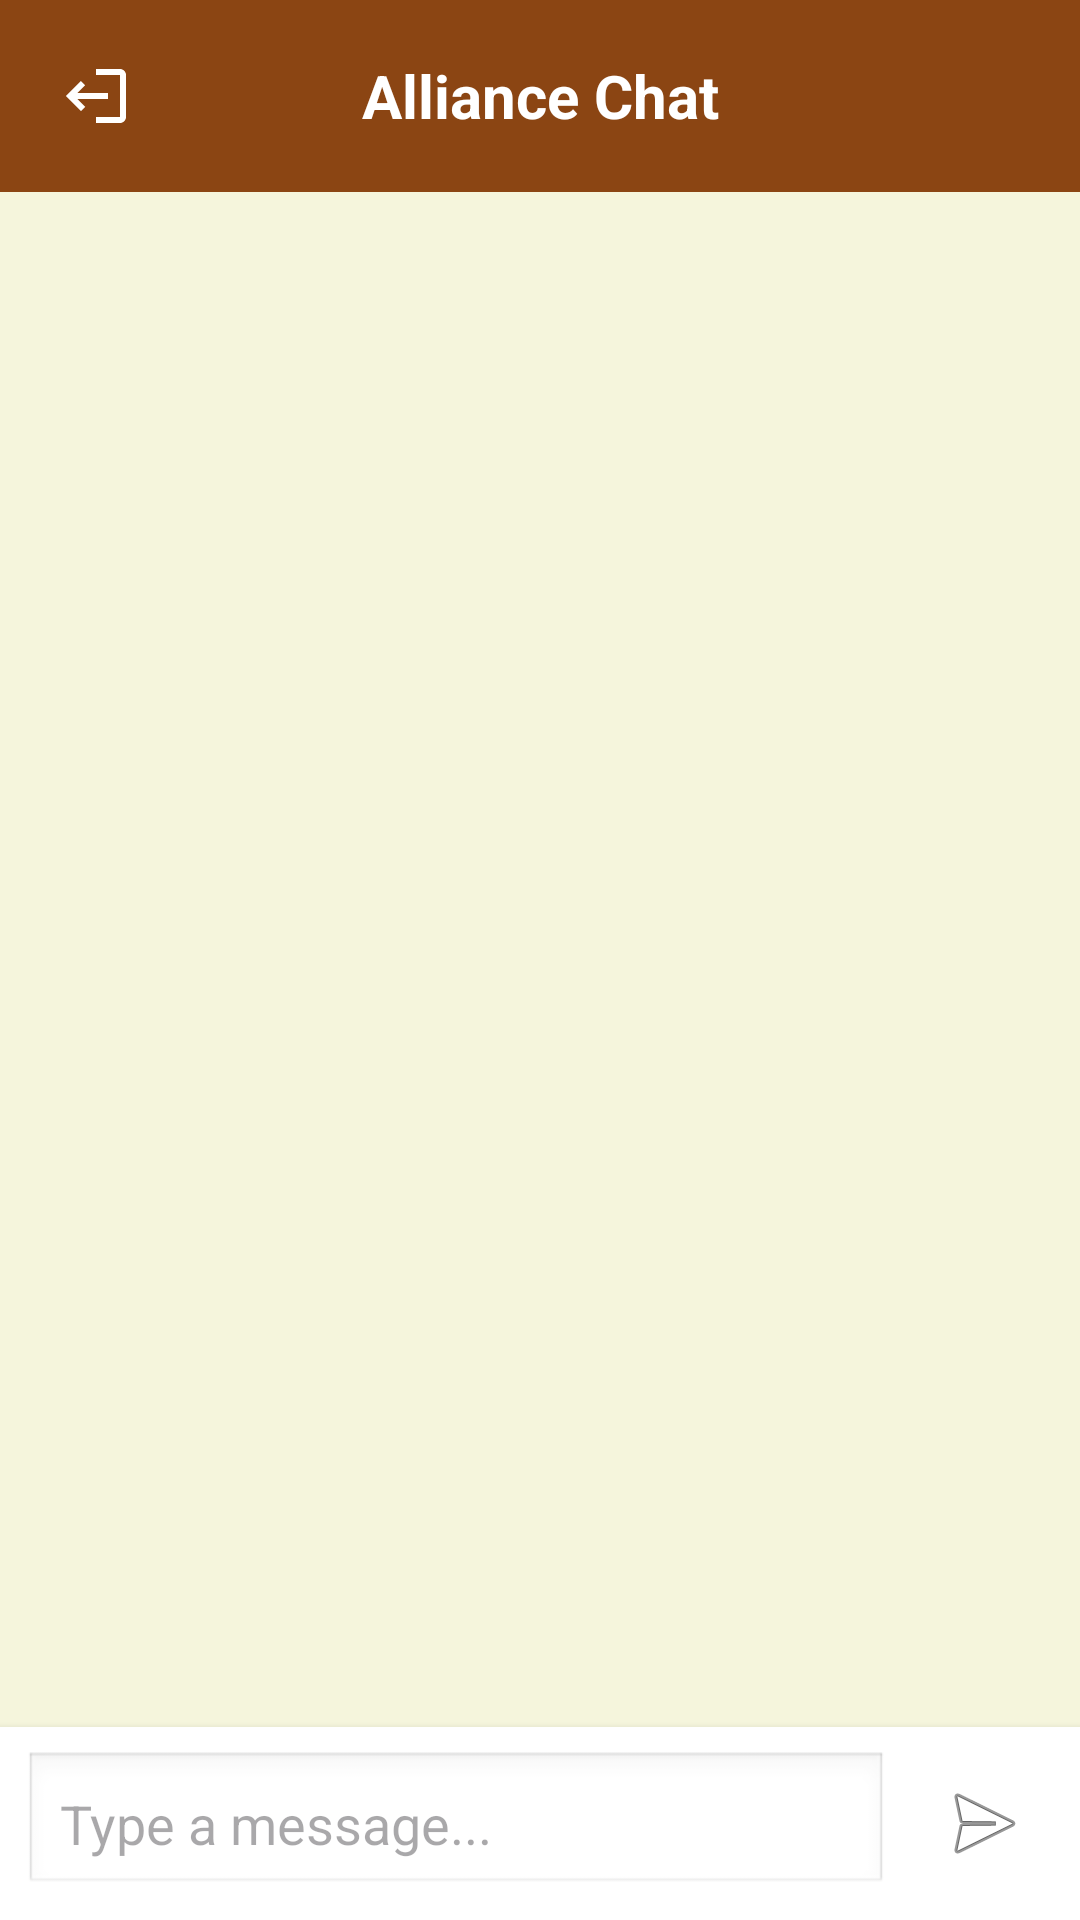

This screen was rendered from an Android layout file. Write that file and the resources it references.
<!-- AndroidManifest.xml: activity theme Theme.RPGApp.NoActionBar -->
<!-- res/layout/activity_alliance_chat.xml -->
<?xml version="1.0" encoding="utf-8"?>
<LinearLayout xmlns:android="http://schemas.android.com/apk/res/android"
    android:layout_width="match_parent"
    android:layout_height="match_parent"
    android:orientation="vertical"
    android:background="@color/background_color">

    
    <LinearLayout
        android:layout_width="match_parent"
        android:layout_height="wrap_content"
        android:orientation="horizontal"
        android:gravity="center_vertical"
        android:padding="8dp"
        android:background="?attr/colorPrimary">

        <ImageButton
            android:id="@+id/btnBack"
            android:layout_width="48dp"
            android:layout_height="48dp"
            android:background="?attr/selectableItemBackgroundBorderless"
            android:src="@drawable/ic_logout"
            android:rotation="180"
            android:contentDescription="@string/back"
            android:tint="@android:color/white"/>

        <TextView
            android:id="@+id/tvAllianceName"
            android:layout_width="0dp"
            android:layout_height="wrap_content"
            android:layout_weight="1"
            android:text="Alliance Chat"
            android:textSize="20sp"
            android:textStyle="bold"
            android:textColor="@android:color/white"
            android:gravity="center"/>

        <View
            android:layout_width="48dp"
            android:layout_height="48dp"/>
    </LinearLayout>

    <FrameLayout
        android:layout_width="match_parent"
        android:layout_height="0dp"
        android:layout_weight="1">

        <androidx.recyclerview.widget.RecyclerView
            android:id="@+id/rvMessages"
            android:layout_width="match_parent"
            android:layout_height="match_parent"
            android:padding="8dp"
            android:clipToPadding="false"/>

        <TextView
            android:id="@+id/tvEmptyMessages"
            android:layout_width="wrap_content"
            android:layout_height="wrap_content"
            android:layout_gravity="center"
            android:text="No messages yet. Start the conversation!"
            android:textSize="16sp"
            android:textColor="@android:color/darker_gray"
            android:visibility="gone"/>

        <ProgressBar
            android:id="@+id/progressBar"
            android:layout_width="wrap_content"
            android:layout_height="wrap_content"
            android:layout_gravity="center"
            android:visibility="gone"/>
    </FrameLayout>

    
    <LinearLayout
        android:layout_width="match_parent"
        android:layout_height="wrap_content"
        android:orientation="horizontal"
        android:padding="8dp"
        android:background="@android:color/white"
        android:elevation="4dp">

        <EditText
            android:id="@+id/etMessage"
            android:layout_width="0dp"
            android:layout_height="wrap_content"
            android:layout_weight="1"
            android:hint="Type a message..."
            android:padding="12dp"
            android:background="@android:drawable/edit_text"
            android:maxLines="3"/>

        <ImageButton
            android:id="@+id/btnSend"
            android:layout_width="48dp"
            android:layout_height="48dp"
            android:src="@android:drawable/ic_menu_send"
            android:background="?attr/selectableItemBackgroundBorderless"
            android:contentDescription="Send"
            android:layout_marginStart="8dp"/>
    </LinearLayout>
</LinearLayout>
<!-- resources referenced by this layout -->
<resources>
  <color name="background_color">#F5F5DC</color>
  <!-- drawable ic_logout (drawable) -->
  <vector xmlns:android="http://schemas.android.com/apk/res/android"
      android:width="24dp"
      android:height="24dp"
      android:viewportWidth="24"
      android:viewportHeight="24"
      android:tint="@color/text_secondary">
    <path
        android:fillColor="@android:color/white"
        android:pathData="M17,7l-1.41,1.41L18.17,11H8v2h10.17l-2.58,2.59L17,17l5,-5zM4,5h8V3H4c-1.1,0 -2,0.9 -2,2v14c0,1.1 0.9,2 2,2h8v-2H4V5z"/>
  </vector>
  <string name="back">Back</string>
  <style name="Theme.RPGApp.NoActionBar" parent="Theme.RPGApp">
          <item name="windowActionBar">false</item>
          <item name="windowNoTitle">true</item>
          <item name="android:statusBarColor">@color/primary_color</item>
      </style>
  <color name="text_secondary">#666666</color>
  <style name="Theme.RPGApp" parent="Base.Theme.RPGApp" />
  <color name="primary_color">#8B4513</color>
  <style name="Base.Theme.RPGApp" parent="Theme.Material3.DayNight.NoActionBar">
          <item name="colorPrimary">@color/primary_color</item>
          <item name="colorPrimaryVariant">@color/primary_dark</item>
          <item name="colorAccent">@color/accent_color</item>
          <item name="android:colorBackground">@color/background_color</item>
          <item name="colorSurface">@color/card_background</item>
          <item name="colorOnPrimary">@color/white</item>
          <item name="colorOnBackground">@color/text_primary</item>
          <item name="colorOnSurface">@color/text_primary</item>
      </style>
  <color name="primary_dark">#5D2F0A</color>
  <color name="accent_color">#FFD700</color>
  <color name="card_background">#FFFFFF</color>
  <color name="white">#FFFFFFFF</color>
  <color name="text_primary">#2C2C2C</color>
</resources>
